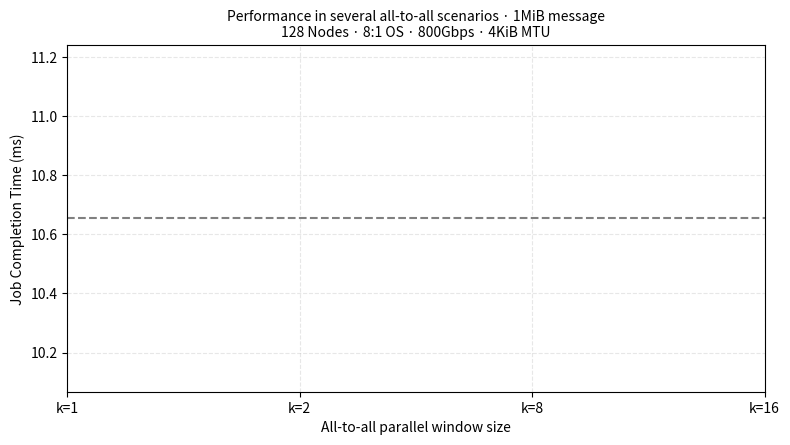

This chart was generated by the following Python code: (Note: this script raises an exception after producing the figure.)
#!/usr/bin/env python3
"""
plot_paper_figures.py
Reproduce Bonato et al. 2024 (FASTFLOW paper) figures in the paper's exact style.

Protocols compared: Swift, FASTFLOW, FASTFLOW+EQDS, FASTFLOW+EQDS+Coflow

Figures:
  Fig 5  — Incast: line plot, y = normalized to theoretical best, x = log message size
  Fig 8  — Permutation: CDF plots (bisect permutation, different OS ratios / scenarios)
  Fig 9  — Alltoall: grouped bar chart with % above ideal labels
  Fig 10 — FASTFLOW+EQDS permutation: CDFs (2MiB homogeneous + 32MiB+64MiB)

Usage:
  python3 plot_paper_figures.py [--results-dir DIR] [--plots-dir DIR]
"""

import os
import argparse
import numpy as np
import matplotlib
matplotlib.use('Agg')
import matplotlib.pyplot as plt
import matplotlib.ticker as ticker
from matplotlib.lines import Line2D

# ─────────────────────────────────────────────────────────────────────────────
# Protocol config — 4 protocols matching paper's comparison set
# ─────────────────────────────────────────────────────────────────────────────

PROTOCOLS = [
    "eqds",
    "fastflow",
    "fastflow+eqds",
]

PROTOCOLS_INCAST = [
    "eqds",
    "fastflow",
    "fastflow+eqds",
]

PROTO_DIRS = {
    "swift":                    "swift",
    "eqds":                     "eqds",
    "fastflow":                 "fastflow",
    "fastflow+eqds":            "fastflow_eqds",
    "fastflow+eqds+mcc+coflow": "fastflow_eqds_mcc_coflow",
}

PROTO_LABELS = {
    "swift":                    "Swift",
    "eqds":                     "EQDS",
    "fastflow":                 "FASTFLOW",
    "fastflow+eqds":            "FASTFLOW+EQDS",
    "fastflow+eqds+mcc+coflow": "FASTFLOW+EQDS+Coflow",
}

# Colors chosen to visually match the paper's palette
PROTO_COLORS = {
    "swift":                    "#e41a1c",   # red
    "eqds":                     "#984ea3",   # purple
    "fastflow":                 "#4daf4a",   # green
    "fastflow+eqds":            "#377eb8",   # blue
    "fastflow+eqds+mcc+coflow": "#ff7f00",   # orange
}

PROTO_MARKERS = {
    "swift":                    "o",
    "eqds":                     "v",
    "fastflow":                 "s",
    "fastflow+eqds":            "^",
    "fastflow+eqds+mcc+coflow": "D",
}

PROTO_LINES = {
    "swift":                    "-",
    "eqds":                     "-",
    "fastflow":                 "-",
    "fastflow+eqds":            "--",
    "fastflow+eqds+mcc+coflow": "-.",
}

plt.rcParams.update({
    "font.size": 10,
    "axes.titlesize": 10,
    "axes.labelsize": 10,
    "legend.fontsize": 8,
    "figure.dpi": 150,
    "axes.grid": True,
    "grid.alpha": 0.3,
    "grid.linestyle": "--",
})

LINKSPEED_BPS = 800e9      # 800 Gbps
MTU_B = 4096

# ─────────────────────────────────────────────────────────────────────────────
# True per-flow path RTT (option ii — per-flow ideal).
# Topology: 1024 nodes, 16 pods × 64 hosts/pod, 8 ToRs/pod × 8 hosts/ToR.
# Link latency 600ns, switch latency 400ns.
# Path = host → link → ToR → ... → ToR → link → host
#   same ToR (1 switch in path):   1 link + 0 (process) + 1 link → 1.6µs one-way = 3.2µs RTT
#   same pod (3 switches):         3 links + 2 switches → 2.6µs one-way = ... wait
# Recompute carefully:
#   same ToR:     host → 1 link → ToR → 1 link → host          = 2 links + 1 sw   = 1.6µs → 3.2µs RTT
#   same pod:     host → ToR → Agg → ToR → host                = 4 links + 3 sw   = 3.6µs → 7.2µs RTT
#   diff pod:     host → ToR → Agg → Core → Agg → ToR → host   = 6 links + 5 sw   = 5.6µs → 11.2µs RTT
NODES_PER_TOR = 8
NODES_PER_POD = 64
LINK_LAT_NS   = 600
# NOTE: the topology *file* says Switch_Latency_ns 400 but
# fat_tree_topology.cpp:195 parses only the lowercase token "switch_latency_ns",
# so in practice switch latency is 0 in our runs. We use 0 here to match the
# actual simulator behaviour (verified empirically: FASTFLOW 1-packet
# cross-pod FCT = 7.45µs ≈ 6 × 600ns × 2 = 7.2µs RTT + ε serialization).
SW_LAT_NS     = 0

def path_rtt_us(src, dst):
    """Empty-network RTT in µs for a flow from src to dst, as actually
    delivered by the simulator (not the topo file's nominal config)."""
    src, dst = int(src), int(dst)
    if src // NODES_PER_TOR == dst // NODES_PER_TOR:
        one_way_ns = 2 * LINK_LAT_NS + 1 * SW_LAT_NS   # same ToR
    elif src // NODES_PER_POD == dst // NODES_PER_POD:
        one_way_ns = 4 * LINK_LAT_NS + 3 * SW_LAT_NS   # same pod
    else:
        one_way_ns = 6 * LINK_LAT_NS + 5 * SW_LAT_NS   # cross-pod
    return 2 * one_way_ns / 1000.0   # ns → µs

# Fallback constant for places that still want a single "average" RTT.
BASE_RTT_US = 11.2

def ideal_single_fct_us(size_bytes):
    return size_bytes / (LINKSPEED_BPS / 8) * 1e6

# ─────────────────────────────────────────────────────────────────────────────
# FCT file parsing
# ─────────────────────────────────────────────────────────────────────────────

def load_fct(path):
    """Return sorted list of fct_us values."""
    data = []
    try:
        with open(path) as f:
            for line in f:
                p = line.split()
                if len(p) == 10 and p[0] == "FCT":
                    data.append(float(p[7]))
    except FileNotFoundError:
        return []
    data.sort()
    return data


def parse_src_dst(flow_name):
    """Extract (src, dst) from names like 'fastflow_<src>_<dst>' or 'Eqds_<src>_<dst>'."""
    # remove prefix up to first underscore, then split last two underscore-separated ints
    parts = flow_name.split('_')
    try:
        return int(parts[-2]), int(parts[-1])
    except (ValueError, IndexError):
        return None, None


def load_fct_with_paths(path):
    """Return list of (src, dst, fct_us) tuples sorted by fct."""
    data = []
    try:
        with open(path) as f:
            for line in f:
                p = line.split()
                if len(p) == 10 and p[0] == "FCT":
                    src, dst = parse_src_dst(p[1])
                    if src is None:
                        continue
                    data.append((src, dst, float(p[7])))
    except FileNotFoundError:
        return []
    data.sort(key=lambda t: t[2])
    return data


def load_timestamps(path):
    """Return (starts, finishes, fcts) as lists of µs values."""
    starts, finishes, fcts = [], [], []
    try:
        with open(path) as f:
            for line in f:
                p = line.split()
                if len(p) == 10 and p[0] == "FCT":
                    starts.append(float(p[3]))
                    finishes.append(float(p[5]))
                    fcts.append(float(p[7]))
    except FileNotFoundError:
        return [], [], []
    return starts, finishes, fcts


def cdf_xy(data):
    n = len(data)
    return np.array(data), np.arange(1, n + 1) / n


def pstats(data):
    if not data:
        return None
    n = len(data)
    return {
        "n":    n,
        "p50":  data[n // 2],
        "p99":  data[int(n * 0.99)],
        "max":  data[-1],
        "mean": sum(data) / n,
    }

# ─────────────────────────────────────────────────────────────────────────────
# Fig 5 — Incast: normalized to theoretical best, log x-axis
# Paper style: 3 subplots (8:1, 32:1, 100:1), line+marker per protocol
# Y-axis: ideal_incast_FCT / mean_actual_FCT  (1.0 = perfect)
# X-axis: message size in KiB, log2 scale
# ─────────────────────────────────────────────────────────────────────────────

def plot_fig5_incast(results_dir, plots_dir):
    degrees = [8, 32, 50]
    # Sizes matching paper x-axis: 2^2 to 2^15 KiB
    sizes_kib = [4, 8, 16, 32, 64, 128, 256, 512, 1024, 2048, 4096, 8192, 16384, 32768]

    os.makedirs(f"{plots_dir}/incast", exist_ok=True)

    fig, axes = plt.subplots(1, 3, figsize=(12, 3.5))
    fig.suptitle(
        "Message Scaling During Incast\n"
        "1024 Nodes · 800Gbps · 4KiB MTU",
        fontsize=10
    )

    degree_titles = {8: "8:1 Incast", 32: "32:1 Incast", 50: "50:1 Incast"}

    for ax_idx, deg in enumerate(degrees):
        ax = axes[ax_idx]

        # Per-flow ideal (option ii):
        #   For each flow we extract (src,dst) and compute that flow's path-RTT.
        #   The "slowest-flow ideal" = RTT of the actual slowest flow + drain time.
        #   norm = slowest_flow_ideal / slowest_flow_FCT.
        # This makes "1.0" mean "as fast as physics allows on the path the
        # slowest sender actually took" — independent of which paths the
        # protocol's faster senders happened to choose.
        MIN_COMPLETION = 0.80
        slowest_per_scenario = {}  # (proto, siz_kib) -> (path_rtt_us, fct_us)
        for proto in PROTOCOLS_INCAST:
            for siz_kib in sizes_kib:
                fct_file = os.path.join(
                    results_dir, "incast", PROTO_DIRS[proto],
                    f"incast_{deg}deg_{siz_kib}KiB.fct")
                pairs = load_fct_with_paths(fct_file)
                if pairs and len(pairs) >= deg * MIN_COMPLETION:
                    src, dst, fct = pairs[-1]  # sorted ascending — last is max
                    slowest_per_scenario[(proto, siz_kib)] = (path_rtt_us(src, dst), fct)

        for proto in PROTOCOLS_INCAST:
            xs, ys = [], []
            for siz_kib in sizes_kib:
                if (proto, siz_kib) not in slowest_per_scenario:
                    continue
                rtt_us, fct_us = slowest_per_scenario[(proto, siz_kib)]
                serialization_us = deg * siz_kib * 1024 / (LINKSPEED_BPS / 8) * 1e6
                theo_best_us = rtt_us + serialization_us
                normalized = theo_best_us / fct_us
                xs.append(siz_kib)
                ys.append(normalized)

            if xs:
                ax.plot(xs, ys,
                        color=PROTO_COLORS[proto],
                        marker=PROTO_MARKERS[proto],
                        linestyle=PROTO_LINES[proto],
                        linewidth=1.6,
                        markersize=4,
                        label=PROTO_LABELS[proto])

        ax.set_xscale("log", base=2)
        ax.set_xlabel("Message Size (KiB)")
        if ax_idx == 0:
            ax.set_ylabel("Normalized to Theo. Best")
        ax.set_title(degree_titles[deg])
        ax.set_ylim(0.2, 1.05)
        ax.set_xlim(3, 40000)
        ax.xaxis.set_major_formatter(
            ticker.FuncFormatter(lambda x, _: f"$2^{{{int(np.log2(x))}}}$" if x >= 1 else ""))
        ax.grid(True, which="both", alpha=0.3, linestyle="--")

    # Shared legend on the first subplot
    handles, labels = axes[0].get_legend_handles_labels()
    if handles:
        axes[0].legend(handles, labels, loc="lower right", fontsize=8)

    plt.tight_layout()
    out = f"{plots_dir}/incast/fig5_incast_normalized.pdf"
    plt.savefig(out, bbox_inches="tight")
    plt.savefig(out.replace(".pdf", ".png"), bbox_inches="tight")
    plt.close()
    print(f"  Saved {out}")


# ─────────────────────────────────────────────────────────────────────────────
# Fig 8 — Permutation: CDF plots, paper style
# 4 subplots: (a) 2:1 OS 32MiB, (b) 4:1 OS 32MiB,
#             (c) 8:1 OS 4x4MiB, (d) 8:1 OS 2MiB+one4MiB
# Labels on curves: "p50us, p99us"
# ─────────────────────────────────────────────────────────────────────────────

def _cdf_label(s, ms=False):
    """Format p50/p99 for curve label."""
    if ms:
        return f"{s['p50']/1000:.1f}ms, {s['p99']/1000:.1f}ms"
    return f"{s['p50']:.0f}us, {s['p99']:.0f}us"


def _plot_cdf_panel(ax, fct_files, title, xlabel_ms=False):
    """Plot CDF panel with paper-style labelled curves."""
    has_data = False
    for proto, fct_file in fct_files:
        data = load_fct(fct_file)
        if not data:
            continue
        has_data = True
        s = pstats(data)
        xs = np.array(data)
        if xlabel_ms:
            xs = xs / 1000
        ys = np.arange(1, len(data) + 1) / len(data)
        label = f"{PROTO_LABELS[proto]}\n{_cdf_label(s, ms=xlabel_ms)}"
        ax.plot(xs, ys,
                color=PROTO_COLORS[proto],
                linewidth=1.8,
                label=label)

    ax.set_ylabel("CDF (%)")
    ax.set_xlabel(f"Flow Completion Time ({'ms' if xlabel_ms else 'µs'})")
    ax.set_title(title)
    ax.set_ylim(0, 1.05)
    return has_data


def plot_fig8_permutation(results_dir, plots_dir):
    """Fig 8: Bisect permutation CDF — different OS ratios and scenarios."""
    os.makedirs(f"{plots_dir}/permutation", exist_ok=True)

    scenarios = [
        {
            "label": "(a)",
            "title": "Bisect Permutation 2:1 OS · 32MiB\n1024 Nodes · 800Gbps · 4KiB MTU",
            "key": "perm_os2_32MiB",
            "ms": False,
        },
        {
            "label": "(b)",
            "title": "Bisect Permutation 4:1 OS · 32MiB\n1024 Nodes · 800Gbps · 4KiB MTU",
            "key": "perm_os4_32MiB",
            "ms": False,
        },
        {
            "label": "(c)",
            "title": "Bisect Perm. 8:1 OS · 4×4MiB\n1024 Nodes · 800Gbps · 4KiB MTU",
            "key": "perm_os8_4x4MiB",
            "ms": False,
        },
        {
            "label": "(d)",
            "title": "Bisect Perm. 8:1 OS · 32MiB + one 64MiB\n1024 Nodes · 800Gbps · 4KiB MTU",
            "key": "perm_os8_32MiB_one64MiB",
            "ms": False,
        },
    ]

    fig, axes = plt.subplots(1, 4, figsize=(16, 3.8))
    fig.suptitle("Flow completion time for different permutations on fat trees with different oversubscription ratios.",
                 fontsize=9)

    any_plotted = False
    for ax_idx, sc in enumerate(scenarios):
        ax = axes[ax_idx]
        fct_files = []
        for proto in PROTOCOLS:
            fct_file = os.path.join(
                results_dir, "permutation", PROTO_DIRS[proto],
                f"{sc['key']}.fct")
            fct_files.append((proto, fct_file))

        has = _plot_cdf_panel(ax, fct_files,
                              f"{sc['label']} {sc['title'].split(chr(10))[0]}",
                              xlabel_ms=sc["ms"])
        if has:
            any_plotted = True
            ax.legend(fontsize=7, loc="upper left",
                      framealpha=0.85, handlelength=1.5)
        else:
            ax.text(0.5, 0.5, "Data not yet\navailable",
                    ha="center", va="center", transform=ax.transAxes,
                    fontsize=9, color="gray")
            ax.set_title(f"{sc['label']} {sc['title'].split(chr(10))[0]}")

    plt.tight_layout()
    out = f"{plots_dir}/permutation/fig8_permutation_cdf.pdf"
    plt.savefig(out, bbox_inches="tight")
    plt.savefig(out.replace(".pdf", ".png"), bbox_inches="tight")
    plt.close()
    print(f"  Saved {out}")



# ─────────────────────────────────────────────────────────────────────────────
# Fig 9 — Alltoall: grouped bar chart with % above ideal labels
# Matches paper: bars grouped by k, protocols as different colors,
# grey dashed line = ideal, % labels on each bar
# ─────────────────────────────────────────────────────────────────────────────

def plot_fig9_alltoall(results_dir, plots_dir):
    os.makedirs(f"{plots_dir}/alltoall", exist_ok=True)

    ks = [1, 2, 8, 16]
    # Paper Fig 14 compares EQDS vs sender-based mechanisms; we use the same
    # three protocols as the rest of the figures so the conclusion is consistent.
    PROTOCOLS_A2A = ["eqds", "fastflow", "fastflow+eqds"]

    # Theoretical ideal JCT:
    # 127 flows × 1MiB per sender; 8:1 OS → effective uplink = 800Gbps/8 = 100 Gbps
    # Byte rate at full link = LINKSPEED_BPS/8; with 8:1 OS divide by 8 again.
    # ideal = 127 × 1MiB bytes / (100 Gbps / 8 bytes_per_bit / 8 OS)
    # = 127 × 1MiB × 8 bits/byte × 8 OS / LINKSPEED_BPS × 1e3 ms/s
    ideal_ms_os8 = 127 * 1048576 * 8 * 8 / LINKSPEED_BPS * 1e3  # ≈ 10.65 ms

    # Compute JCT for each protocol × k.
    # Note: EQDS often runs partial completion (40-90%) in heavy alltoall
    # because it stalls under oversubscription. We accept ≥30% completion
    # and label the bar with completion% so the comparison is transparent.
    jct = {}      # (proto, k) -> ms
    completion = {}  # (proto, k) -> fraction
    EXPECTED_FLOWS = 16256
    for proto in PROTOCOLS_A2A:
        for k in ks:
            path = os.path.join(results_dir, "alltoall", PROTO_DIRS[proto],
                                f"a2a_128n_k{k}.fct")
            starts, finishes, fcts = load_timestamps(path)
            if starts and len(starts) >= EXPECTED_FLOWS * 0.30:
                jct[(proto, k)] = (max(finishes) - min(starts)) / 1000
                completion[(proto, k)] = len(starts) / EXPECTED_FLOWS
            else:
                jct[(proto, k)] = None
                completion[(proto, k)] = 0

    fig, ax = plt.subplots(figsize=(9, 4.5))

    n_proto = len(PROTOCOLS_A2A)
    x = np.arange(len(ks))
    bar_w = 0.18
    offsets = np.linspace(-(n_proto - 1) / 2 * bar_w,
                          (n_proto - 1) / 2 * bar_w, n_proto)

    for p_idx, proto in enumerate(PROTOCOLS_A2A):
        for k_idx, k in enumerate(ks):
            val = jct.get((proto, k))
            if val is None:
                continue
            comp = completion.get((proto, k), 1.0)
            ax.bar(x[k_idx] + offsets[p_idx], val, bar_w,
                   color=PROTO_COLORS[proto],
                   label=PROTO_LABELS[proto] if k_idx == 0 else "",
                   alpha=0.45 if comp < 0.95 else 1.0,   # fade incomplete bars
                   hatch='///' if comp < 0.95 else None,
                   zorder=3)
            # % above ideal label, plus completion % if partial
            pct = (val - ideal_ms_os8) / ideal_ms_os8 * 100
            if comp < 0.95:
                txt = f"{pct:.0f}%\n({100*comp:.0f}% done)"
            else:
                txt = f"{pct:.0f}%"
            ax.text(x[k_idx] + offsets[p_idx], val + 0.15,
                    txt, ha="center", va="bottom",
                    fontsize=6.5, fontweight="bold")

    # Ideal line
    ax.axhline(ideal_ms_os8, color="gray", linestyle="--",
               linewidth=1.5, zorder=2, label=f"Ideal ({ideal_ms_os8:.1f} ms)")

    ax.set_xlabel("All-to-all parallel window size")
    ax.set_ylabel("Job Completion Time (ms)")
    ax.set_title(
        "Performance in several all-to-all scenarios · 1MiB message\n"
        "128 Nodes · 8:1 OS · 800Gbps · 4KiB MTU"
    )
    ax.set_xticks(x)
    ax.set_xticklabels([f"k={k}" for k in ks])
    ax.set_ylim(0, max(v for v in jct.values() if v) * 1.18)

    handles, labels = ax.get_legend_handles_labels()
    ax.legend(handles, labels, loc="upper right", fontsize=8,
              framealpha=0.9, title="Algorithm")

    plt.tight_layout()
    out = f"{plots_dir}/alltoall/fig9_alltoall_bar.pdf"
    plt.savefig(out, bbox_inches="tight")
    plt.savefig(out.replace(".pdf", ".png"), bbox_inches="tight")
    plt.close()
    print(f"  Saved {out}")


# ─────────────────────────────────────────────────────────────────────────────
# Fig 10 — FASTFLOW+EQDS permutation CDFs
# (a) All flows 2MiB  (b) One longer flow at 64MiB (rest 32MiB)
# ─────────────────────────────────────────────────────────────────────────────

def plot_fig10_eqds_fastflow(results_dir, plots_dir):
    os.makedirs(f"{plots_dir}/permutation", exist_ok=True)

    panels = [
        {
            "title": "Bisect Permutation 8:1 OS · 2MiB\n1024 Nodes · 800Gbps · 4KiB MTU",
            "key": "perm_os8_2MiB_bisect",
            "ms": False,
            "sub": "(a) All flows 2MiB.",
        },
        {
            "title": "Permutation 8:1 OS · 32MiB\n1024 Nodes · 800Gbps · 4KiB MTU",
            "key": "perm_os8_32MiB",
            "ms": True,
            "sub": "(b) All flows 32MiB.",
        },
    ]

    fig, axes = plt.subplots(1, 2, figsize=(8, 3.8))
    fig.suptitle("Augmenting EQDS with sender-based mechanisms.", fontsize=9)

    for ax_idx, panel in enumerate(panels):
        ax = axes[ax_idx]
        fct_files = []
        for proto in PROTOCOLS:
            fct_file = os.path.join(
                results_dir, "permutation", PROTO_DIRS[proto],
                f"{panel['key']}.fct")
            fct_files.append((proto, fct_file))

        has = _plot_cdf_panel(ax, fct_files, panel["sub"], xlabel_ms=panel["ms"])
        if has:
            ax.legend(fontsize=7, loc="upper left", framealpha=0.85)
        else:
            ax.text(0.5, 0.5, "Data not yet\navailable",
                    ha="center", va="center", transform=ax.transAxes,
                    fontsize=9, color="gray")
            ax.set_title(panel["sub"])

    plt.tight_layout()
    out = f"{plots_dir}/permutation/fig10_eqds_fastflow.pdf"
    plt.savefig(out, bbox_inches="tight")
    plt.savefig(out.replace(".pdf", ".png"), bbox_inches="tight")
    plt.close()
    print(f"  Saved {out}")


# ─────────────────────────────────────────────────────────────────────────────
# Main
# ─────────────────────────────────────────────────────────────────────────────

def main():
    parser = argparse.ArgumentParser()
    parser.add_argument("--results-dir", default="results/paper")
    parser.add_argument("--plots-dir", default="plots/paper")
    args = parser.parse_args()

    os.makedirs(args.plots_dir, exist_ok=True)

    print("=== Generating paper figures ===\n")

    print("Fig 5: Incast (normalized to theoretical best, log x-axis)")
    plot_fig5_incast(args.results_dir, args.plots_dir)

    print("\nFig 8: Permutation CDF (bisect scenarios)")
    plot_fig8_permutation(args.results_dir, args.plots_dir)

    print("\nFig 9: Alltoall (k=1,2,8,16)")
    plot_fig9_alltoall(args.results_dir, args.plots_dir)

    print("\nFig 10: FASTFLOW+EQDS permutation")
    plot_fig10_eqds_fastflow(args.results_dir, args.plots_dir)

    print(f"\n=== Done. Plots in: {args.plots_dir}/ ===")


if __name__ == "__main__":
    main()
